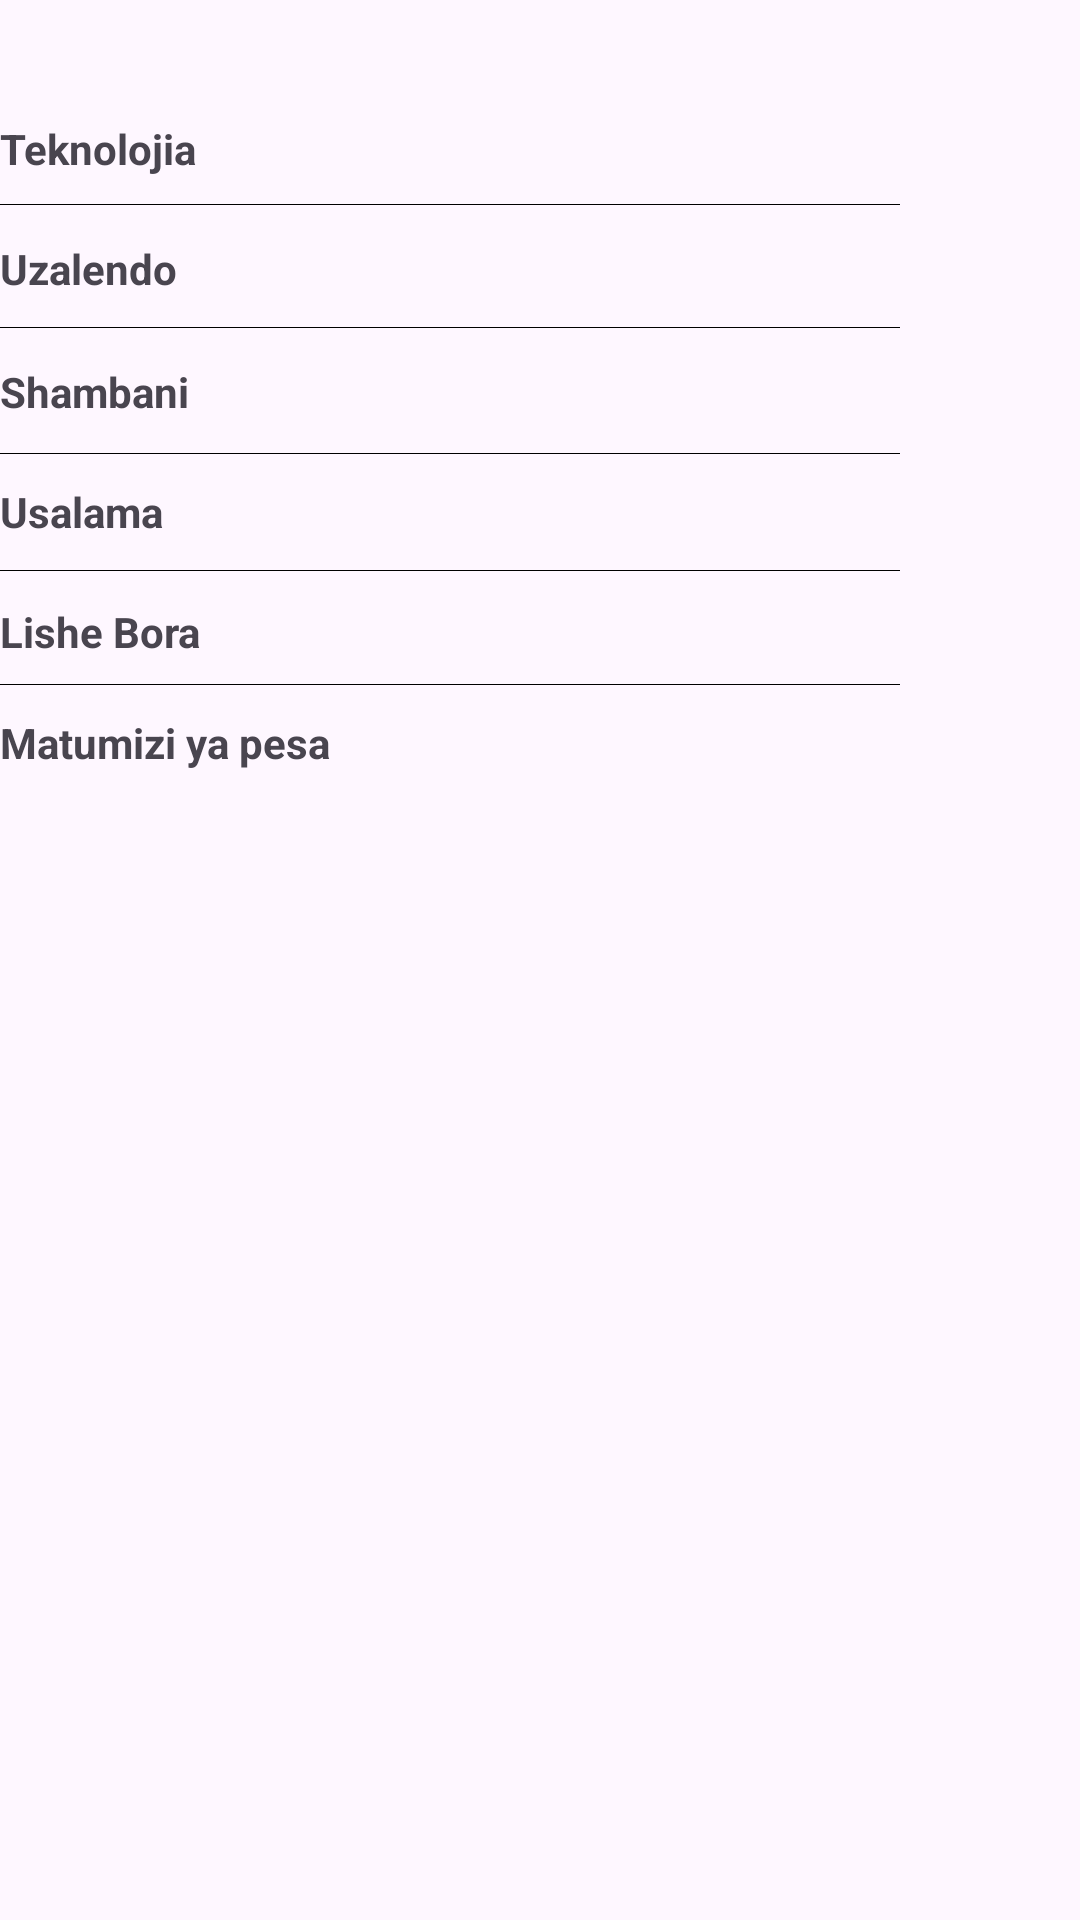

Here is an Android app screen rendered from its layout file. Give the layout XML and the strings, colors and styles it references.
<!-- AndroidManifest.xml: application theme Theme.Parent_appAPC -->
<!-- res/layout/fragment_kiswahili_upper.xml -->
<?xml version="1.0" encoding="utf-8"?>
<FrameLayout xmlns:android="http://schemas.android.com/apk/res/android"
    xmlns:tools="http://schemas.android.com/tools"
    android:layout_width="match_parent"
    android:layout_height="match_parent"
    tools:context=".Strands.kiswahili_upper">

    <TextView
        android:layout_width="wrap_content"
        android:layout_height="wrap_content"
        android:text="Teknolojia"
        android:layout_marginTop="40dp"
        android:textStyle="bold"
        />
    <LinearLayout
        android:layout_width="wrap_content"
        android:layout_height="wrap_content"
        android:layout_marginTop="40dp"
        android:layout_marginStart="185dp"
        android:background="@drawable/spinner_background"
        >

        <Spinner
            android:id="@+id/Teknolojia_sp"
            android:layout_width="75dp"
            android:layout_height="wrap_content"
            android:background="@android:color/transparent"
            android:entries="@array/ratingValues"
            tools:ignore="TouchTargetSizeCheck" />
        <ImageView
            android:layout_width="wrap_content"
            android:layout_height="wrap_content"
            android:layout_marginEnd="5dp"
            android:src="@drawable/star"/>
    </LinearLayout>


    <LinearLayout
        android:layout_width="300dp"
        android:layout_height="1px"
        android:layout_marginTop="68dp"
        android:background="@color/black"
        android:orientation="horizontal" />




    <TextView
        android:layout_width="wrap_content"
        android:layout_height="wrap_content"
        android:text="Uzalendo"
        android:layout_marginTop="80dp"
        android:textStyle="bold"
        />
    <LinearLayout
        android:layout_width="wrap_content"
        android:layout_height="wrap_content"
        android:layout_marginTop="80dp"
        android:layout_marginStart="185dp"
        android:background="@drawable/spinner_background"
        >

        <Spinner
            android:id="@+id/Uzalendo_sp"
            android:layout_width="75dp"
            android:layout_height="wrap_content"
            android:background="@android:color/transparent"
            android:entries="@array/ratingValues"
            tools:ignore="TouchTargetSizeCheck" />
        <ImageView
            android:layout_width="wrap_content"
            android:layout_height="wrap_content"
            android:layout_marginEnd="5dp"
            android:src="@drawable/star"/>
    </LinearLayout>



    <LinearLayout
        android:layout_width="300dp"
        android:layout_height="1px"
        android:layout_marginTop="109dp"
        android:background="@color/black"
        android:orientation="horizontal" />



    <TextView
        android:layout_width="wrap_content"
        android:layout_height="wrap_content"
        android:text="Shambani"
        android:layout_marginTop="121dp"
        android:textStyle="bold"
        />
    <LinearLayout
        android:layout_width="wrap_content"
        android:layout_height="wrap_content"
        android:layout_marginTop="121dp"
        android:layout_marginStart="185dp"
        android:background="@drawable/spinner_background"
        >

        <Spinner
            android:id="@+id/ShambaniSp"
            android:layout_width="75dp"
            android:layout_height="wrap_content"
            android:background="@android:color/transparent"
            android:entries="@array/ratingValues"
            tools:ignore="TouchTargetSizeCheck" />
        <ImageView
            android:layout_width="wrap_content"
            android:layout_height="wrap_content"
            android:layout_marginEnd="5dp"
            android:src="@drawable/star"/>
    </LinearLayout>


    <LinearLayout
        android:layout_width="300dp"
        android:layout_height="1px"
        android:layout_marginTop="151dp"
        android:background="@color/black"
        android:orientation="horizontal" />


    <TextView
        android:layout_width="wrap_content"
        android:layout_height="wrap_content"
        android:text="Usalama"
        android:layout_marginTop="161dp"
        android:textStyle="bold"
        />
    <LinearLayout
        android:layout_width="wrap_content"
        android:layout_height="wrap_content"
        android:layout_marginTop="161dp"
        android:layout_marginStart="185dp"
        android:background="@drawable/spinner_background"
        >

        <Spinner
            android:id="@+id/UsalamaSp"
            android:layout_width="75dp"
            android:layout_height="wrap_content"
            android:background="@android:color/transparent"
            android:entries="@array/ratingValues"
            tools:ignore="TouchTargetSizeCheck" />
        <ImageView
            android:layout_width="wrap_content"
            android:layout_height="wrap_content"
            android:layout_marginEnd="5dp"
            android:src="@drawable/star"/>
    </LinearLayout>


    <LinearLayout
        android:layout_width="300dp"
        android:layout_height="1px"
        android:layout_marginTop="190dp"
        android:background="@color/black"
        android:orientation="horizontal" />


    <TextView
        android:layout_width="wrap_content"
        android:layout_height="wrap_content"
        android:text="Lishe Bora"
        android:layout_marginTop="201dp"
        android:textStyle="bold"
        />
    <LinearLayout
        android:layout_width="wrap_content"
        android:layout_height="wrap_content"
        android:layout_marginTop="201dp"
        android:layout_marginStart="185dp"
        android:background="@drawable/spinner_background"
        >

        <Spinner
            android:id="@+id/LisheBoraSpinner"
            android:layout_width="75dp"
            android:layout_height="wrap_content"
            android:background="@android:color/transparent"
            android:entries="@array/ratingValues"
            tools:ignore="TouchTargetSizeCheck" />
        <ImageView
            android:layout_width="wrap_content"
            android:layout_height="wrap_content"
            android:layout_marginEnd="5dp"
            android:src="@drawable/star"/>
    </LinearLayout>


    <LinearLayout
        android:layout_width="300dp"
        android:layout_height="1px"
        android:layout_marginTop="228dp"
        android:background="@color/black"
        android:orientation="horizontal" />


    <TextView
        android:layout_width="wrap_content"
        android:layout_height="wrap_content"
        android:text="Matumizi ya pesa"
        android:layout_marginTop="238dp"
        android:textStyle="bold"
        />
    <LinearLayout
        android:layout_width="wrap_content"
        android:layout_height="wrap_content"
        android:layout_marginTop="238dp"
        android:layout_marginStart="185dp"
        android:background="@drawable/spinner_background"
        >

        <Spinner
            android:id="@+id/mpesaSpinner"
            android:layout_width="75dp"
            android:layout_height="wrap_content"
            android:background="@android:color/transparent"
            android:entries="@array/ratingValues"
            tools:ignore="TouchTargetSizeCheck" />
        <ImageView
            android:layout_width="wrap_content"
            android:layout_height="wrap_content"
            android:layout_marginEnd="5dp"
            android:src="@drawable/star"/>
    </LinearLayout>









    <ProgressBar
        android:id="@+id/PB_kiswahili"
        android:layout_width="wrap_content"
        android:layout_height="wrap_content"
        android:layout_gravity="center"
        android:visibility="gone" />







</FrameLayout>
<!-- resources referenced by this layout -->
<resources>
  <color name="black">#FF000000</color>
  <!-- drawable spinner_background (drawable) -->
  <?xml version="1.0" encoding="utf-8"?>
  <shape xmlns:android="http://schemas.android.com/apk/res/android"
      android:shape="rectangle">
      <stroke
          android:color="@color/white"
          android:width="1dp"/>
      <corners
          android:radius="190dp"/>
      <solid
          android:color="#76ff03"/>
  </shape>
  <style name="Theme.Parent_appAPC" parent="Base.Theme.Parent_appAPC" />
  <color name="white">#FFFFFFFF</color>
  <style name="Base.Theme.Parent_appAPC" parent="Theme.Material3.DayNight.NoActionBar">
      </style>
</resources>
